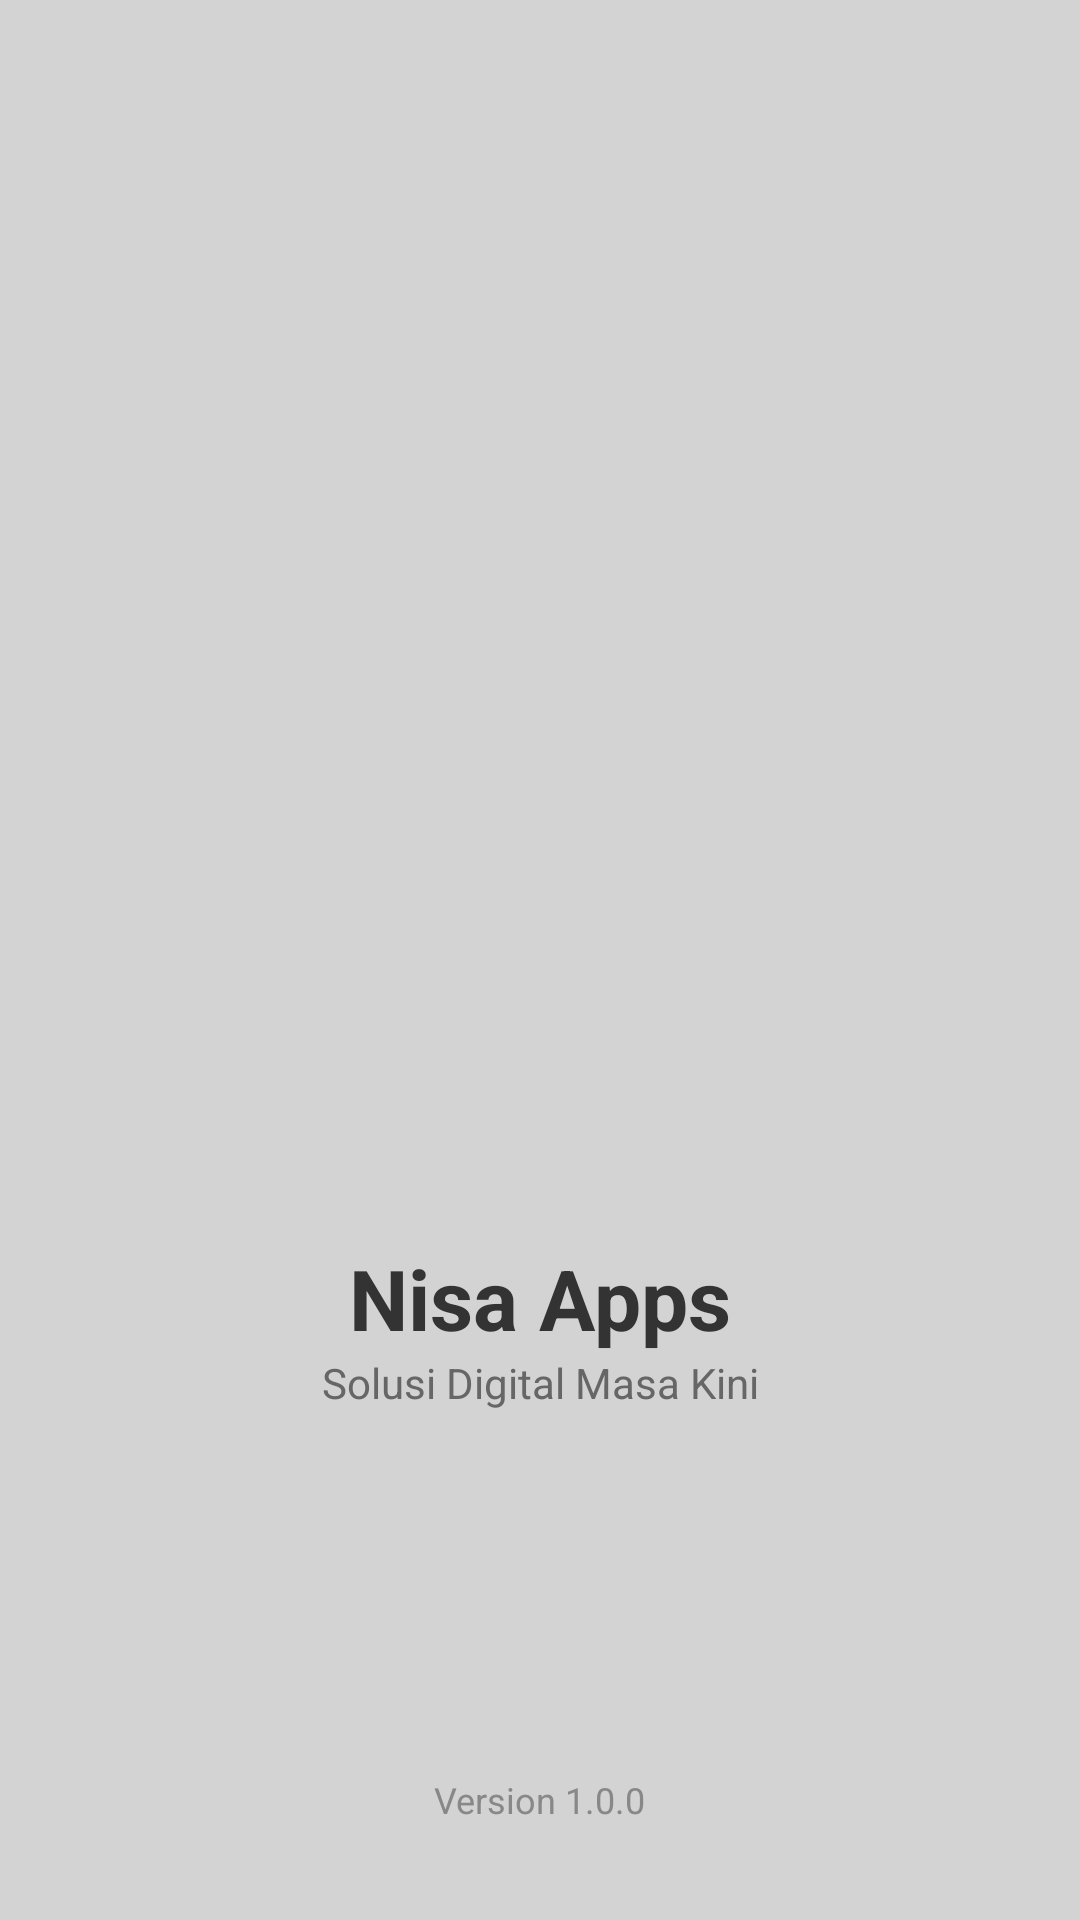

Produce the Android XML layout that renders to this screen, including the resource entries it uses.
<!-- AndroidManifest.xml: application theme Theme.NisaApps -->
<!-- res/layout/activity_splash_screen.xml -->
<?xml version="1.0" encoding="utf-8"?>
<androidx.constraintlayout.widget.ConstraintLayout
    xmlns:android="http://schemas.android.com/apk/res/android"
    xmlns:app="http://schemas.android.com/apk/res-auto"
    xmlns:tools="http://schemas.android.com/tools"
    android:layout_width="match_parent"
    android:layout_height="match_parent"
    android:background="#D3D3D3"
    tools:context=".SplashScreenActivity">

    <ImageView
        android:id="@+id/ivLogoSplash"
        android:layout_width="200dp"
        android:layout_height="200dp"
        android:src="@drawable/logo"
        app:layout_constraintBottom_toBottomOf="parent"
        app:layout_constraintEnd_toEndOf="parent"
        app:layout_constraintStart_toStartOf="parent"
        app:layout_constraintTop_toTopOf="parent"
        app:layout_constraintVertical_bias="0.45" />

    <TextView
        android:id="@+id/tvAppName"
        android:layout_width="wrap_content"
        android:layout_height="wrap_content"
        android:layout_marginTop="16dp"
        android:text="Nisa Apps"
        android:textColor="#333333"
        android:textSize="28sp"
        android:textStyle="bold"
        app:layout_constraintEnd_toEndOf="parent"
        app:layout_constraintStart_toStartOf="parent"
        app:layout_constraintTop_toBottomOf="@+id/ivLogoSplash" />

    <TextView
        android:id="@+id/tvSlogan"
        android:layout_width="wrap_content"
        android:layout_height="wrap_content"
        android:text="Solusi Digital Masa Kini"
        android:textColor="#666666"
        android:textSize="14sp"
        app:layout_constraintEnd_toEndOf="parent"
        app:layout_constraintStart_toStartOf="parent"
        app:layout_constraintTop_toBottomOf="@+id/tvAppName" />

    <TextView
        android:id="@+id/tvVersion"
        android:layout_width="wrap_content"
        android:layout_height="wrap_content"
        android:layout_marginBottom="32dp"
        android:text="Version 1.0.0"
        android:textColor="#888888"
        android:textSize="12sp"
        app:layout_constraintBottom_toBottomOf="parent"
        app:layout_constraintEnd_toEndOf="parent"
        app:layout_constraintStart_toStartOf="parent" />

</androidx.constraintlayout.widget.ConstraintLayout>
<!-- resources referenced by this layout -->
<resources>
  <style name="Theme.NisaApps" parent="Base.Theme.NisaApps" />
  <style name="Base.Theme.NisaApps" parent="Theme.Material3.DayNight.NoActionBar">
          
          
      </style>
</resources>
